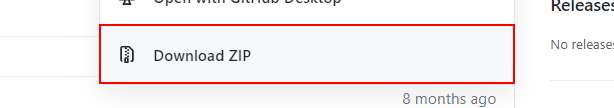
Task: Udacity's Project 1

Workflow: Main

Step 1: click on the link 'Download ZIP'
